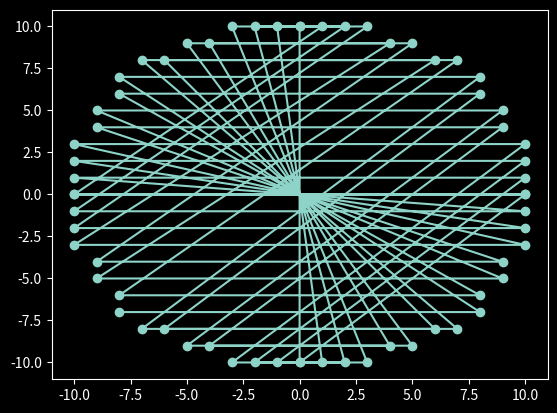

This chart was generated by the following Python code:

from matplotlib.pyplot import plot, show, style,ylim,xlim


class BresenhamCircle:

    def __init__(self):
        self.list_x = []
        self.list_y = []
        self.list_p = []
    def DrawCircle(self,xc, yc,r):
        x = 0
        y = r 
        p = 5/4-r

        
        # self.list_p.append(p)
        while (x<=y):
            print(f"{p}    ")
            self.dibujarPixel(x,y)            
            self.dibujarPixel(-x,y) 
            self.dibujarPixel(x,-y)            
            self.dibujarPixel( -x,-y) 			
            self.dibujarPixel(y,x)            
            self.dibujarPixel( -y,x)    
            self.dibujarPixel( y,-x)            
            self.dibujarPixel( -y,-x)   
            if p<0:
                p += 2*(x+1)+1
                x+=1 
                
            else:
                p+=2*(x-y)+1
                x +=1
                y = y-1
            self.list_p.append(p)

    def dibujarPixel(self, x,y):
        self.list_x.append(x)
        self.list_y.append(y)

    def show_plot(self):
        print("PUNTOS PARA X:")
        print(self.list_x)
        print("PUNTOS PARA Y:")
        print(self.list_y)

        style.use('dark_background')
        plot(self.list_x, self.list_y, '-o',
        # self.list_p,self.list_p
        )
        show()   


if __name__ == "__main__":
    bresenham = BresenhamCircle()
    bresenham.DrawCircle(0, 0, 10)
    bresenham.show_plot()

"""
[0, 1, 2, 3, 4, 5, 6]
PUNTOS PARA Y:
[8, 8, 8, 7, 7, 6, 6]
"""